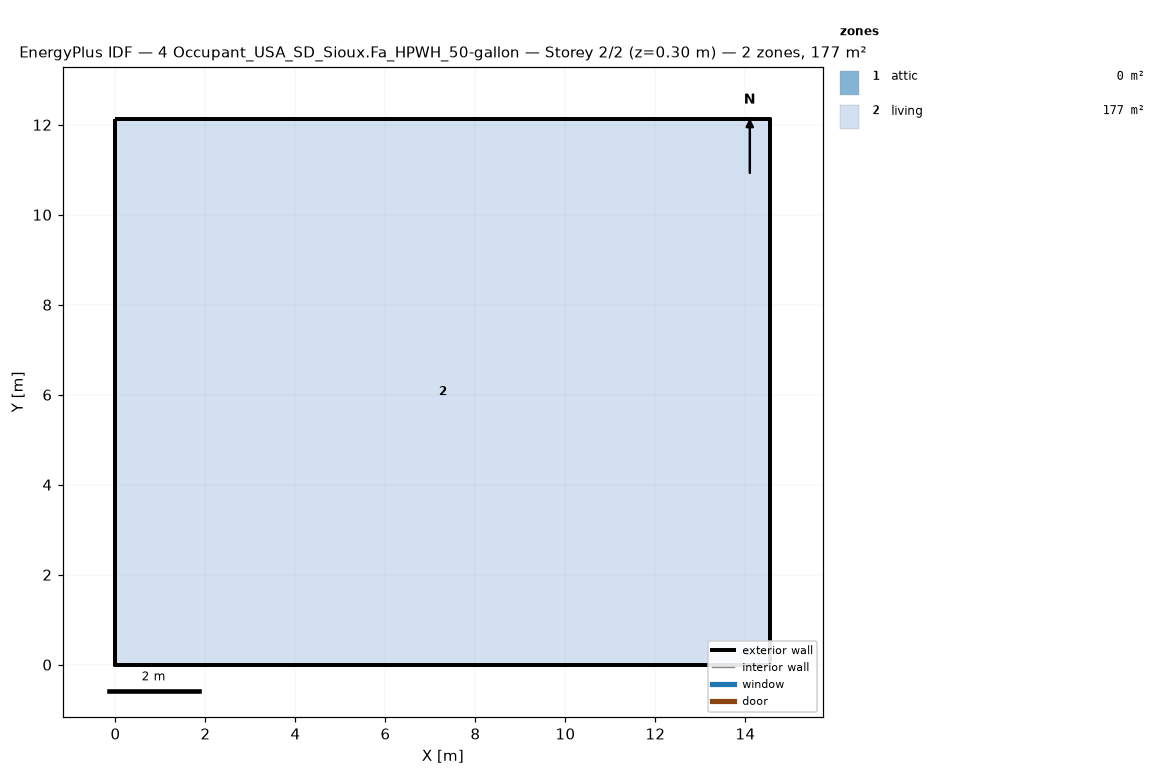
=== STOREY PLAN SPEC (per zone: floor XY polygon, exterior-wall plan segments, windows/doors) ===
zone 1: attic  (0.0 m²)
  exterior wall: (14.55, 0.00) – (14.55, 12.13) – (14.55, 6.06)  [18.2 m]
  exterior wall: (0.00, 12.13) – (0.00, 0.00) – (0.00, 6.06)  [18.2 m]
zone 2: living  (176.5 m²)
  floor: (0.00, 0.00) (0.00, 12.13) (14.55, 12.13) (14.55, 0.00)
  exterior wall: (0.00, 0.00) – (14.55, 0.00)  [14.6 m]
  exterior wall: (14.55, 0.00) – (14.55, 12.13)  [12.1 m]
  exterior wall: (14.55, 12.13) – (0.00, 12.13)  [14.6 m]
  exterior wall: (0.00, 12.13) – (0.00, 0.00)  [12.1 m]

=== DERIVED (storey summary) ===
Building: 4 Occupant_USA_SD_Sioux.Fa_HPWH_50-gallon
Storey: 2 of 2  (floor level z = 0.30 m)
Storey gross floor area: 176.5 m²
Zones on this storey: 2
  - attic: floor 0.0 m²; exterior wall 36.4 m (24.5 m²); WWR 0.0%
  - living: floor 176.5 m²; exterior wall 53.4 m (146.4 m²); WWR 0.0%
Zone adjacency: (none detected)